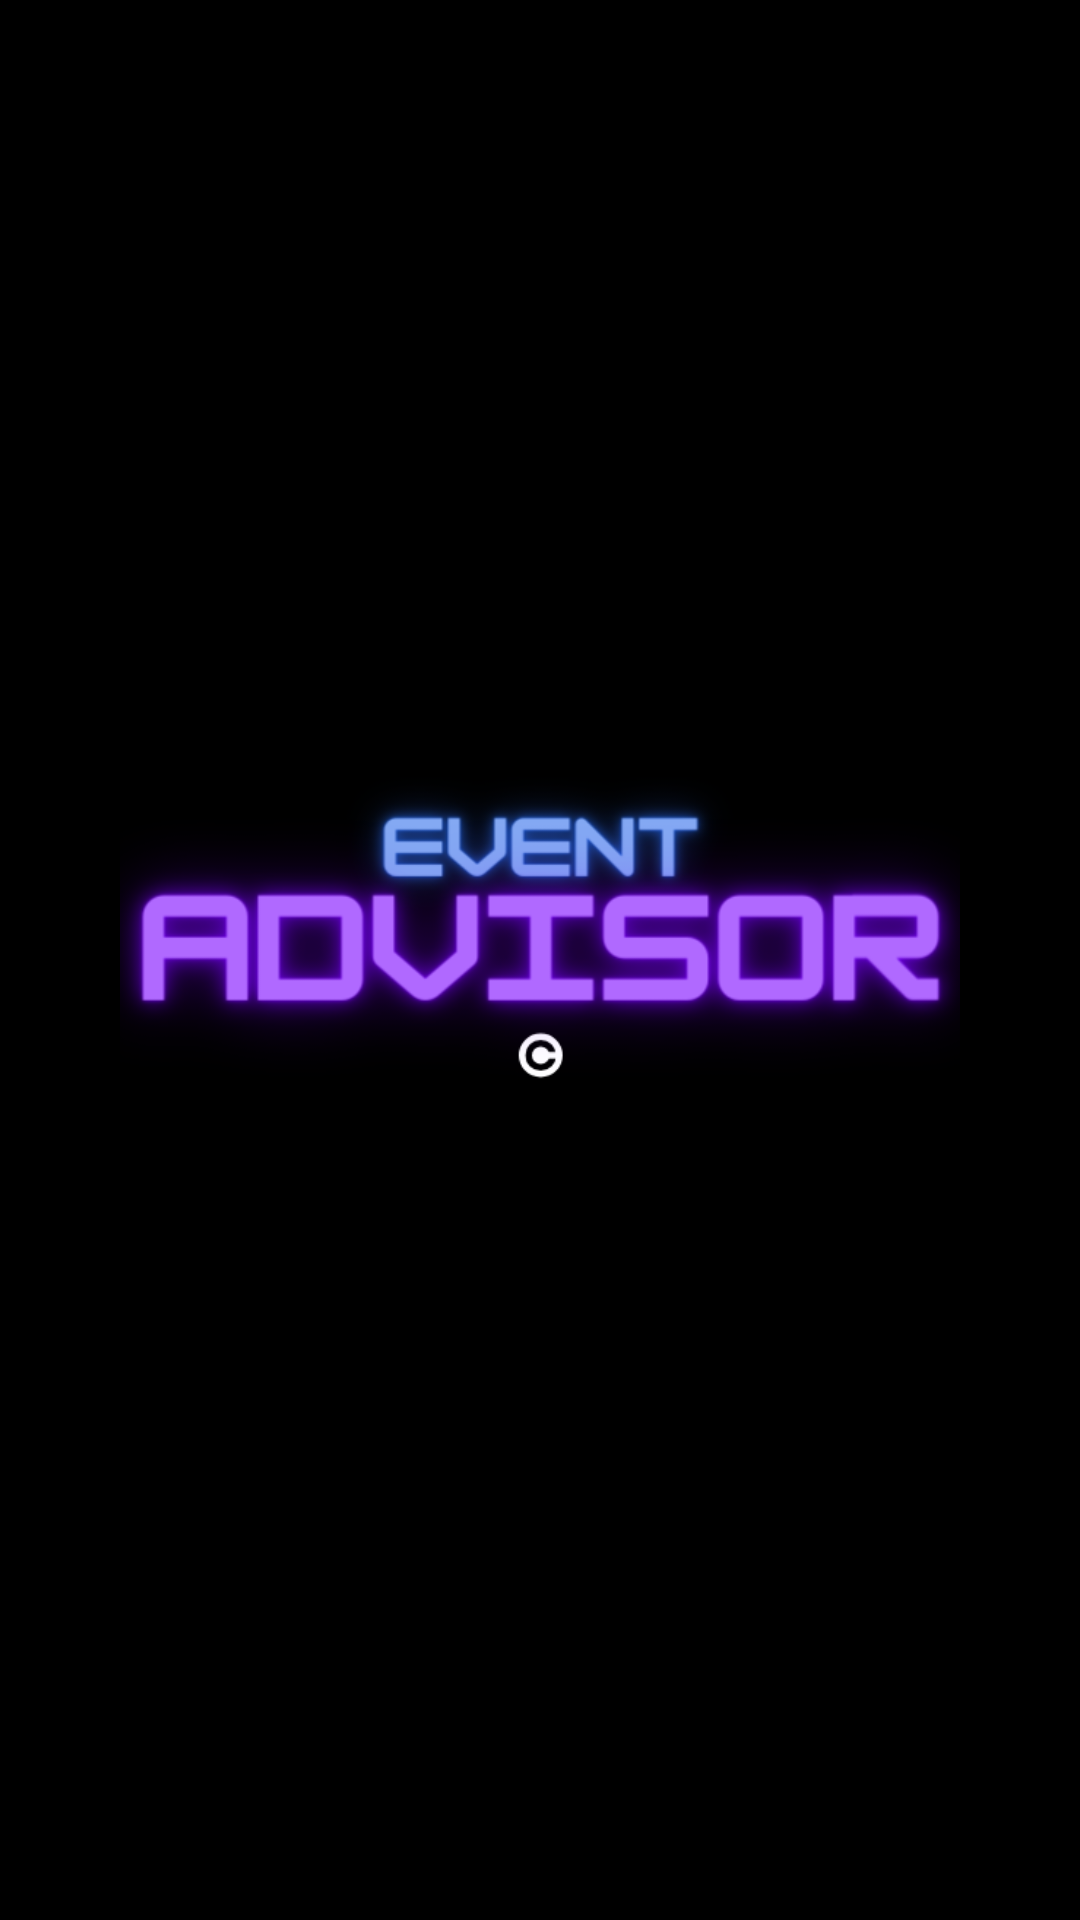

Produce the Android XML layout that renders to this screen, including the resource entries it uses.
<!-- AndroidManifest.xml: application theme Theme.Eventadvisor -->
<!-- res/layout/activity_splash.xml -->
<?xml version="1.0" encoding="utf-8"?>
<androidx.constraintlayout.widget.ConstraintLayout xmlns:android="http://schemas.android.com/apk/res/android"
    xmlns:app="http://schemas.android.com/apk/res-auto"
    xmlns:tools="http://schemas.android.com/tools"
    android:layout_width="match_parent"
    android:layout_height="match_parent"
    android:background="@color/black"
    tools:context=".SplashActivity">

    <LinearLayout
        android:layout_width="match_parent"
        android:layout_height="match_parent"
        android:orientation="vertical"
        tools:layout_editor_absoluteX="1dp"
        tools:layout_editor_absoluteY="1dp">

        <ImageView
            android:id="@+id/imageView"
            android:layout_width="280dp"
            android:layout_height="131dp"
            android:layout_gravity="center"
            android:layout_marginTop="250dp"
            app:srcCompat="@drawable/logo_accueil" />
    </LinearLayout>
</androidx.constraintlayout.widget.ConstraintLayout>
<!-- resources referenced by this layout -->
<resources>
  <color name="black">#FF000000</color>
  <!-- drawable logo_accueil: png bitmap (drawable-normal, 64748 bytes) -->
  <style name="Theme.Eventadvisor" parent="Base.Theme.Eventadvisor" />
  <style name="Base.Theme.Eventadvisor" parent="Theme.Material3.DayNight.NoActionBar">
          
          
      </style>
</resources>
